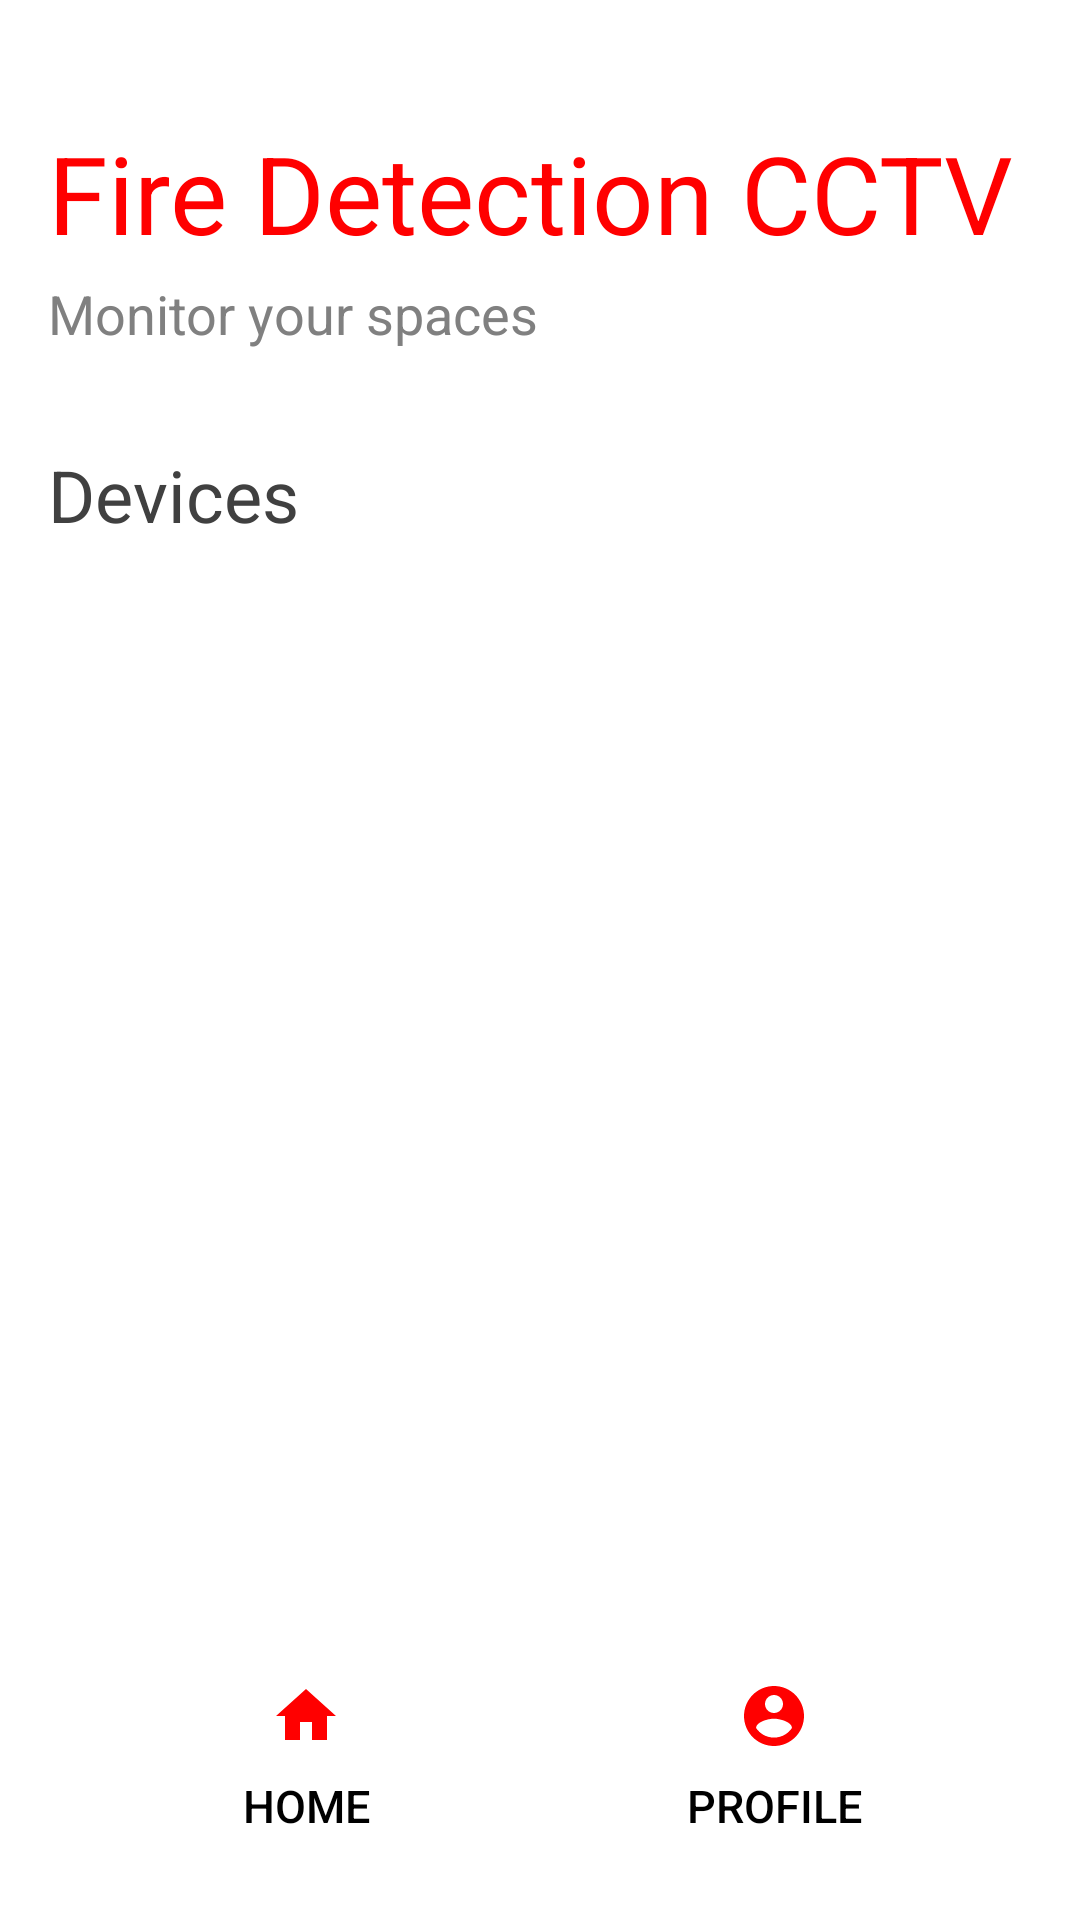

Write the Android layout XML for this screen, with the resource values it uses.
<!-- AndroidManifest.xml: activity theme Theme.Camera -->
<!-- res/layout/activity_main.xml -->
<LinearLayout xmlns:android="http://schemas.android.com/apk/res/android"
    xmlns:app="http://schemas.android.com/apk/res-auto"
    android:layout_width="match_parent"
    android:layout_height="match_parent"
    android:background="@color/white"
    android:orientation="vertical"
    android:padding="16dp">

    
    <TextView
        android:id="@+id/headline"
        android:layout_width="match_parent"
        android:layout_height="wrap_content"
        android:layout_marginTop="24dp"
        android:text="Fire Detection CCTV"
        android:textColor="#FF0000"
        android:textSize="36sp"
        android:textStyle="normal" />

    <TextView
        android:id="@+id/subtitle"
        android:layout_width="match_parent"
        android:layout_height="wrap_content"
        android:layout_marginTop="4dp"
        android:text="Monitor your spaces"
        android:textColor="#808080"
        android:textSize="18sp" />

    
    <LinearLayout
        android:layout_width="match_parent"
        android:layout_height="wrap_content"
        android:layout_marginTop="32dp"
        android:layout_marginBottom="8dp"
        android:gravity="center_vertical"
        android:orientation="horizontal">

        <TextView
            android:id="@+id/devices_header"
            android:layout_width="0dp"
            android:layout_height="wrap_content"
            android:layout_weight="1"
            android:text="Devices"
            android:textColor="#404040"
            android:textSize="24sp" />

        
        
        <ImageView
            android:id="@+id/btnAddCamera"
            android:layout_width="32dp"
            android:layout_height="32dp"
            android:clickable="true"
            android:contentDescription="Add Camera"
            android:focusable="true"
            android:src="@drawable/ic_add"
            app:tint="#FF0000" /> 

    </LinearLayout>

    
    <LinearLayout
        android:id="@+id/camerasContainer"
        android:layout_width="match_parent"
        android:layout_height="0dp"
        android:layout_weight="1"
        android:orientation="vertical" />

    
    <LinearLayout
        android:layout_width="match_parent"
        android:layout_height="wrap_content"
        android:background="#FFFFFF"
        android:gravity="center"
        android:orientation="horizontal"
        android:padding="8dp">

        <Button
            android:id="@+id/btnMainScreen"
            android:layout_width="0dp"
            android:layout_height="56dp"
            android:layout_weight="1"
            android:background="?attr/selectableItemBackground"
            android:drawableTop="@drawable/home_icon"
            android:drawablePadding="4dp"
            android:drawableTint="#FF0000"
            android:gravity="center"
            android:text="Home"
            android:textColor="@color/black"
            android:textSize="15sp" />

        <Button
            android:id="@+id/btnProfile"
            android:layout_width="0dp"
            android:layout_height="56dp"
            android:layout_weight="1"
            android:background="?attr/selectableItemBackground"
            android:drawableTop="@drawable/person_icon"
            android:drawablePadding="4dp"
            android:drawableTint="#FF0000"
            android:gravity="center"
            android:text="Profile"
            android:textColor="@color/black"
            android:textSize="15sp" />
    </LinearLayout>

</LinearLayout>
<!-- resources referenced by this layout -->
<resources>
  <color name="black">#FF000000</color>
  <color name="white">#FFFFFFFF</color>
  <!-- drawable home_icon (drawable) -->
  <?xml version="1.0" encoding="utf-8"?>
  <vector xmlns:android="http://schemas.android.com/apk/res/android"
      android:width="24dp"
      android:height="24dp"
      android:viewportWidth="24"
      android:viewportHeight="24">
      <path
          android:fillColor="#FF0000"
          android:pathData="M10,20v-6h4v6h5v-8h3L12,3L2,12h3v8z"/>
  </vector>
  <!-- drawable person_icon (drawable) -->
  <?xml version="1.0" encoding="utf-8"?>
  <vector xmlns:android="http://schemas.android.com/apk/res/android"
      android:width="24dp"
      android:height="24dp"
      android:viewportWidth="24"
      android:viewportHeight="24">
      <path
          android:fillColor="#404040"
          android:pathData="M12 2C6.48 2 2 6.48 2 12s4.48 10 10 10 10-4.48 10-10S17.52 2 12 2zm0 3c1.66 0 3 1.34 3 3s-1.34 3-3 3-3-1.34-3-3 1.34-3 3-3zm0 14.2c-2.5 0-4.71-1.28-6-3.22.03-1.99 4-3.08 6-3.08 1.99 0 5.97 1.09 6 3.08-1.29 1.94-3.5 3.22-6 3.22z"/>
  </vector>
  <style name="Theme.Camera" parent="Theme.Material3.DayNight.NoActionBar">
          <item name="colorPrimary">#FF6F00</item> 
          <item name="colorPrimaryVariant">#E65100</item> 
          <item name="colorOnPrimary">#FFFFFF</item> 
          <item name="android:statusBarColor">#E65100</item> 
          <item name="android:navigationBarColor">#000000</item> 
          <item name="android:windowBackground">#FF6F00</item> 
      </style>
</resources>
